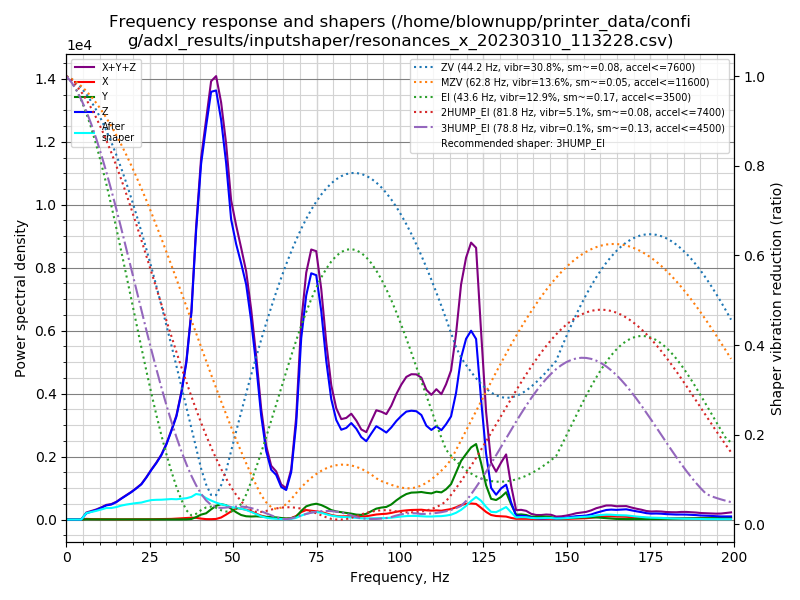

Data behind this chart, as committed beside it:
freq, psd_x, psd_y, psd_z, psd_xyz
0.0, 2.898e+01, 3.932e+01, 5.261e+02, 5.944e+02
1.5, 8.319e+01, 5.033e+01, 3.573e+02, 4.909e+02
3.0, 1.194e+02, 4.060e+01, 9.772e+01, 2.577e+02
4.5, 1.534e+02, 4.395e+01, 3.422e+02, 5.396e+02
6.0, 1.310e+02, 4.050e+01, 1.189e+03, 1.360e+03
7.5, 1.132e+02, 3.536e+01, 1.910e+03, 2.059e+03
9.0, 1.204e+02, 3.655e+01, 2.765e+03, 2.922e+03
10.5, 1.246e+02, 4.005e+01, 3.955e+03, 4.120e+03
12.0, 1.406e+02, 4.396e+01, 5.450e+03, 5.634e+03
13.5, 1.513e+02, 4.163e+01, 6.494e+03, 6.687e+03
15.0, 1.403e+02, 3.567e+01, 8.356e+03, 8.532e+03
16.5, 1.308e+02, 3.573e+01, 1.102e+04, 1.118e+04
18.0, 1.421e+02, 3.757e+01, 1.385e+04, 1.403e+04
19.5, 1.541e+02, 4.548e+01, 1.705e+04, 1.725e+04
21.0, 1.786e+02, 4.690e+01, 2.089e+04, 2.111e+04
22.5, 1.974e+02, 4.319e+01, 2.529e+04, 2.553e+04
24.0, 2.306e+02, 4.340e+01, 3.219e+04, 3.246e+04
25.5, 2.707e+02, 4.446e+01, 4.036e+04, 4.067e+04
27.0, 3.518e+02, 4.213e+01, 4.867e+04, 4.907e+04
28.5, 4.296e+02, 4.894e+01, 5.856e+04, 5.904e+04
30.0, 5.095e+02, 7.205e+01, 7.186e+04, 7.245e+04
31.5, 6.601e+02, 1.002e+02, 8.899e+04, 8.975e+04
33.0, 1.021e+03, 1.318e+02, 1.083e+05, 1.095e+05
34.5, 1.294e+03, 1.392e+02, 1.391e+05, 1.405e+05
36.0, 1.769e+03, 2.091e+02, 1.804e+05, 1.824e+05
37.5, 2.186e+03, 6.611e+02, 2.472e+05, 2.500e+05
38.9, 2.102e+03, 3.045e+03, 3.574e+05, 3.625e+05
40.4, 1.201e+03, 6.343e+03, 4.576e+05, 4.651e+05
41.9, 5.908e+02, 8.357e+03, 5.246e+05, 5.335e+05
43.4, 5.150e+02, 1.412e+04, 5.911e+05, 6.057e+05
44.9, 8.692e+02, 1.966e+04, 6.134e+05, 6.339e+05
46.4, 3.035e+03, 2.267e+04, 5.904e+05, 6.161e+05
47.9, 7.546e+03, 2.186e+04, 5.436e+05, 5.730e+05
49.4, 1.293e+04, 1.705e+04, 4.719e+05, 5.019e+05
50.9, 1.842e+04, 1.188e+04, 4.463e+05, 4.766e+05
52.4, 1.816e+04, 7.568e+03, 4.274e+05, 4.531e+05
53.9, 1.693e+04, 5.622e+03, 4.034e+05, 4.259e+05
55.4, 1.467e+04, 5.335e+03, 3.506e+05, 3.706e+05
56.9, 1.047e+04, 5.849e+03, 2.806e+05, 2.969e+05
58.4, 7.245e+03, 5.475e+03, 1.933e+05, 2.061e+05
59.9, 4.868e+03, 5.077e+03, 1.305e+05, 1.405e+05
61.4, 3.258e+03, 4.468e+03, 9.734e+04, 1.051e+05
62.9, 2.779e+03, 4.287e+03, 8.932e+04, 9.638e+04
64.4, 1.931e+03, 3.190e+03, 6.680e+04, 7.192e+04
65.9, 1.532e+03, 2.293e+03, 6.194e+04, 6.576e+04
67.4, 3.215e+03, 2.735e+03, 1.017e+05, 1.077e+05
68.9, 7.800e+03, 6.503e+03, 2.108e+05, 2.251e+05
70.4, 1.678e+04, 1.924e+04, 4.060e+05, 4.421e+05
71.9, 2.173e+04, 3.026e+04, 5.126e+05, 5.646e+05
73.4, 2.070e+04, 3.478e+04, 5.750e+05, 6.305e+05
74.9, 1.953e+04, 3.768e+04, 5.822e+05, 6.394e+05
76.4, 1.838e+04, 3.524e+04, 5.067e+05, 5.603e+05
77.9, 1.520e+04, 3.018e+04, 3.932e+05, 4.386e+05
79.4, 1.150e+04, 2.388e+04, 3.040e+05, 3.394e+05
80.9, 9.250e+03, 2.082e+04, 2.563e+05, 2.864e+05
82.4, 8.361e+03, 1.939e+04, 2.354e+05, 2.632e+05
83.9, 8.671e+03, 1.801e+04, 2.445e+05, 2.712e+05
85.4, 9.298e+03, 1.605e+04, 2.621e+05, 2.874e+05
86.9, 8.875e+03, 1.368e+04, 2.511e+05, 2.736e+05
88.4, 8.613e+03, 1.313e+04, 2.317e+05, 2.534e+05
... 74 more rows
